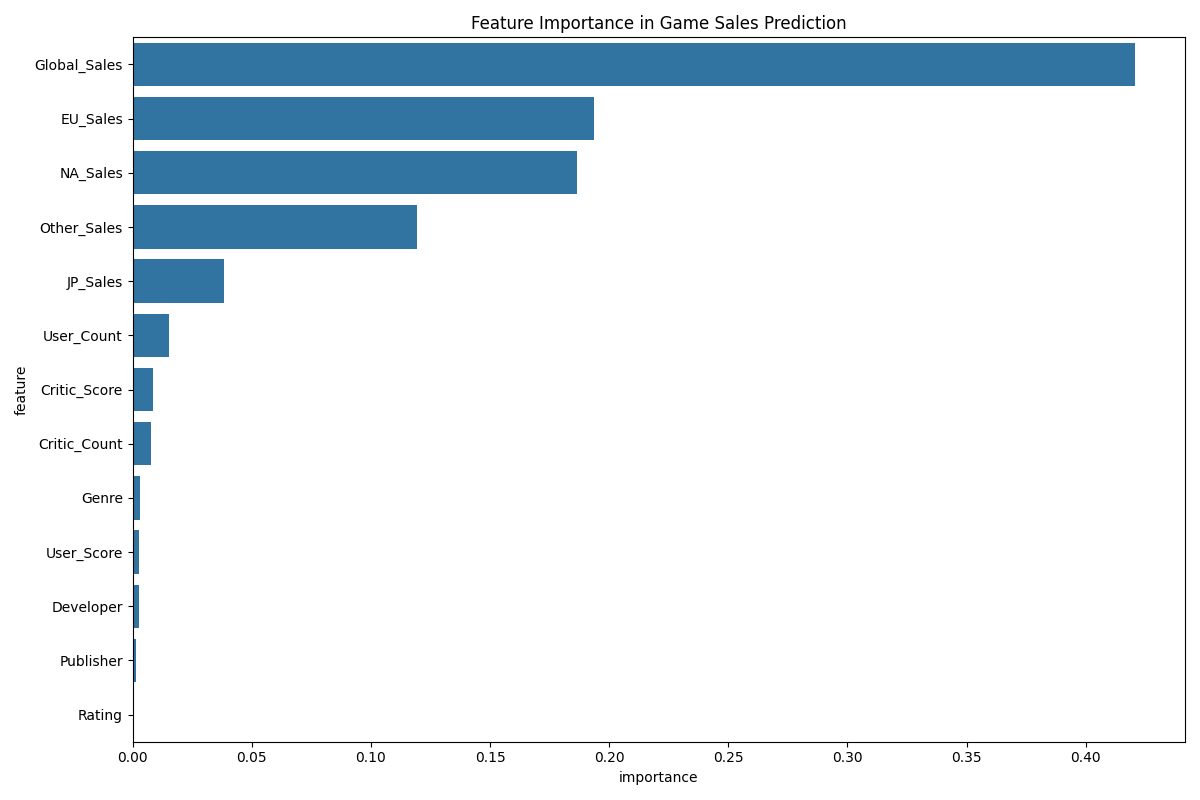

Values plotted in this chart, from the file beside it:
feature, importance
Global_Sales, 0.4206
EU_Sales, 0.1934
NA_Sales, 0.1865
Other_Sales, 0.1193
JP_Sales, 0.03822
User_Count, 0.01512
Critic_Score, 0.008629
Critic_Count, 0.007813
Genre, 0.002896
User_Score, 0.002812
Developer, 0.002556
Publisher, 0.001379
Rating, 0.0007706
